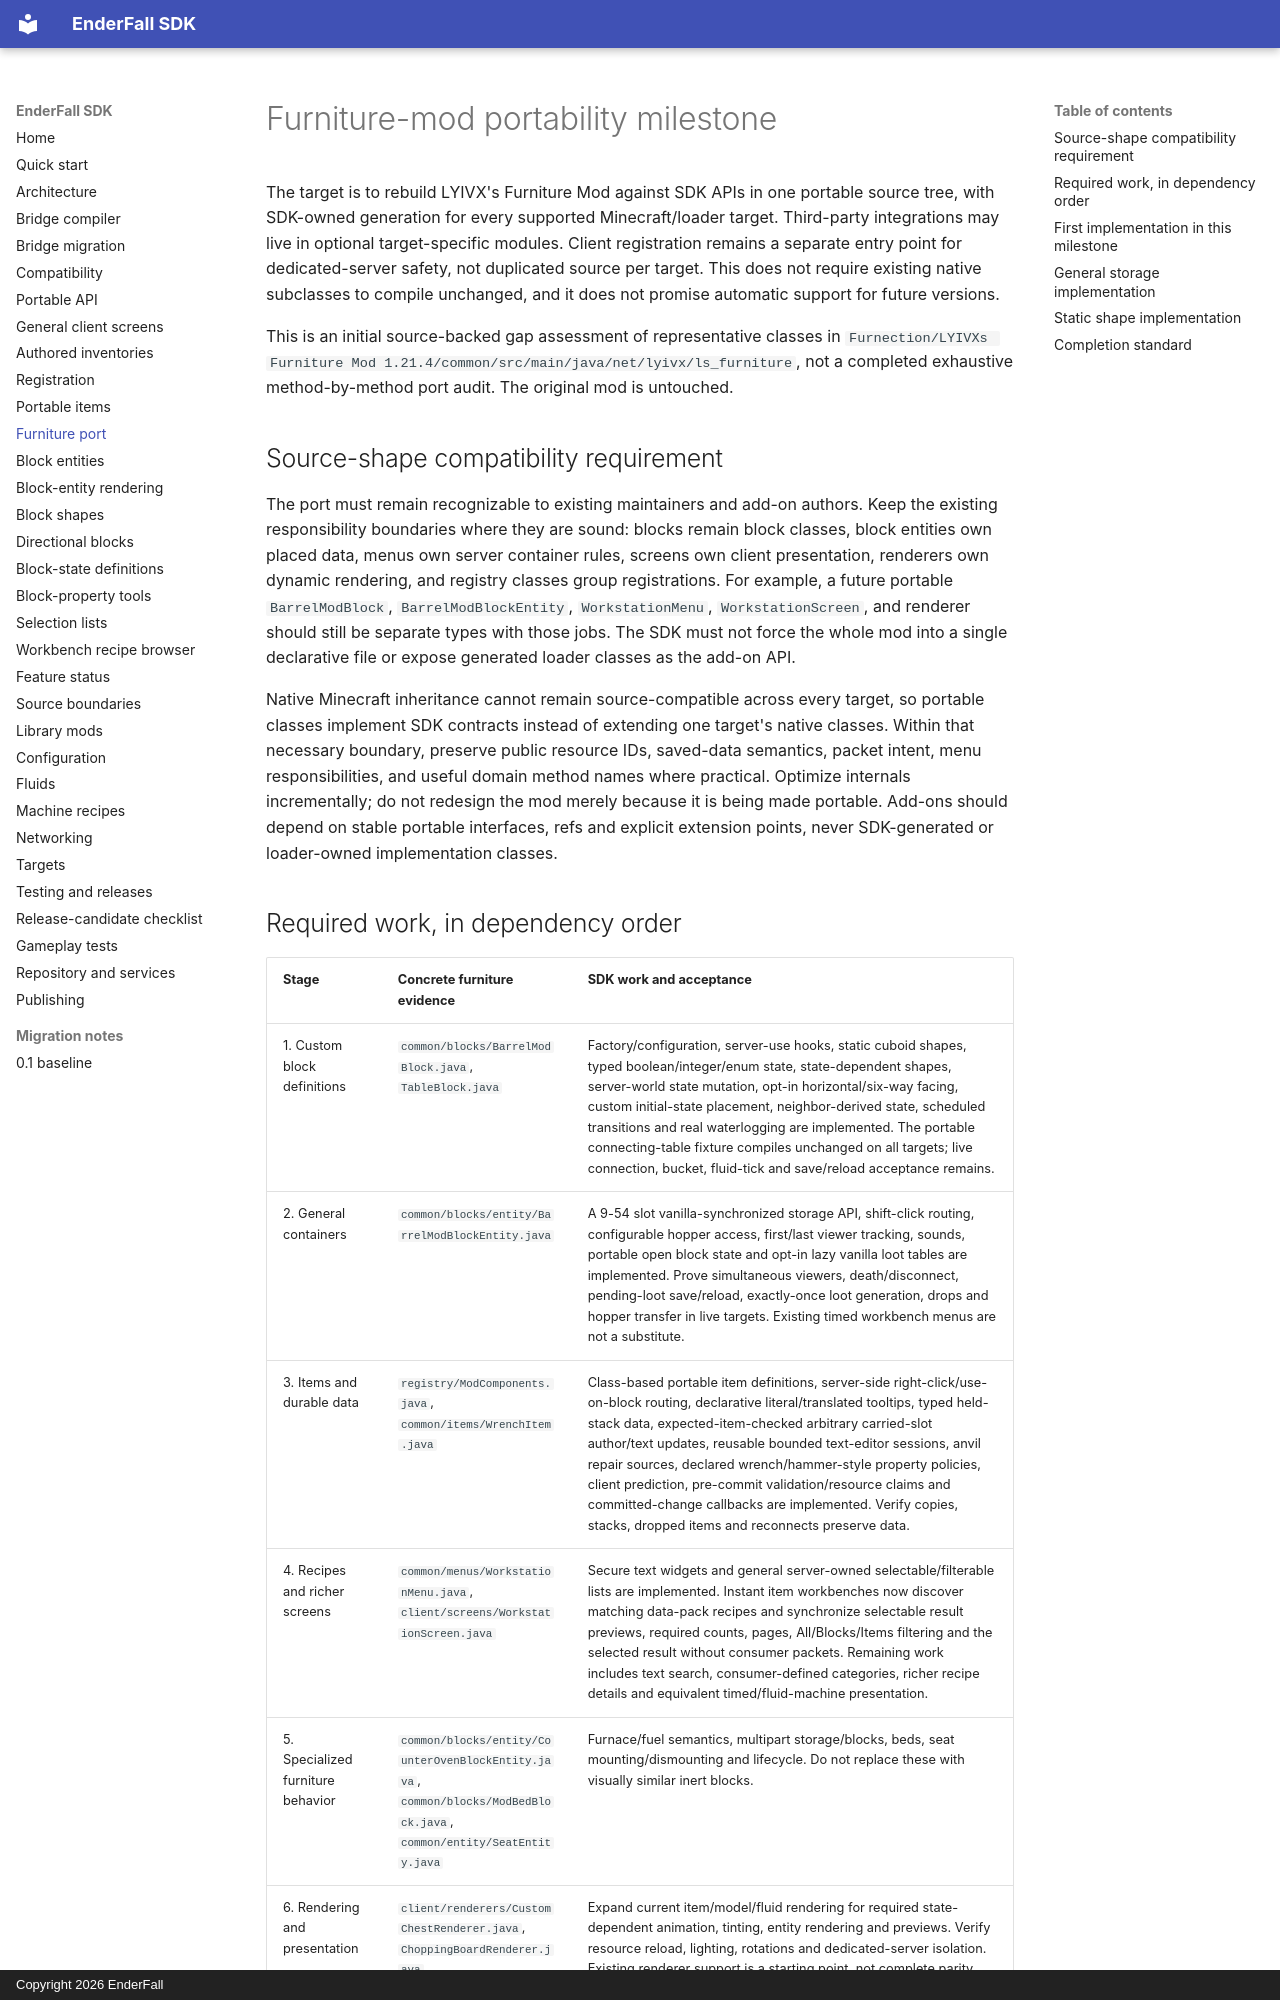

repository: EnderFall-LTD/enderfall-sdk · page: furniture-port/index.html · generator: mkdocs · copyright: Copyright 2026 EnderFall

# Furniture-mod portability milestone

The target is to rebuild LYIVX's Furniture Mod against SDK APIs in one portable
source tree, with SDK-owned generation for every supported Minecraft/loader target.
Third-party integrations may live in optional target-specific modules. Client
registration remains a separate entry point for dedicated-server safety, not
duplicated source per target. This does not require existing native subclasses to
compile unchanged, and it does not promise automatic support for future versions.

This is an initial source-backed gap assessment of representative classes in
`Furnection/LYIVXs Furniture Mod 1.21.4/common/src/main/java/net/lyivx/ls_furniture`,
not a completed exhaustive method-by-method port audit. The original mod is untouched.

## Source-shape compatibility requirement

The port must remain recognizable to existing maintainers and add-on authors. Keep
the existing responsibility boundaries where they are sound: blocks remain block
classes, block entities own placed data, menus own server container rules, screens
own client presentation, renderers own dynamic rendering, and registry classes group
registrations. For example, a future portable `BarrelModBlock`,
`BarrelModBlockEntity`, `WorkstationMenu`, `WorkstationScreen`, and renderer should
still be separate types with those jobs. The SDK must not force the whole mod into a
single declarative file or expose generated loader classes as the add-on API.

Native Minecraft inheritance cannot remain source-compatible across every target,
so portable classes implement SDK contracts instead of extending one target's native
classes. Within that necessary boundary, preserve public resource IDs, saved-data
semantics, packet intent, menu responsibilities, and useful domain method names where
practical. Optimize internals incrementally; do not redesign the mod merely because it
is being made portable. Add-ons should depend on stable portable interfaces, refs and
explicit extension points, never SDK-generated or loader-owned implementation classes.
